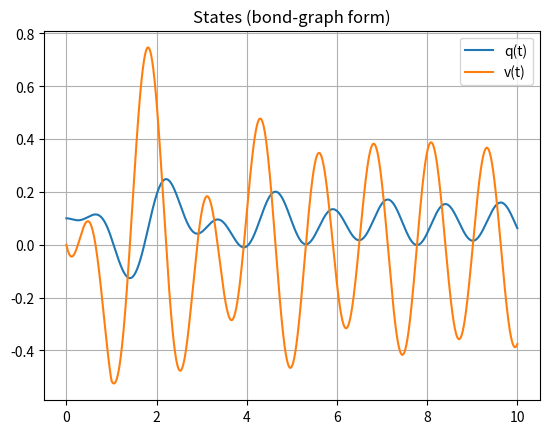
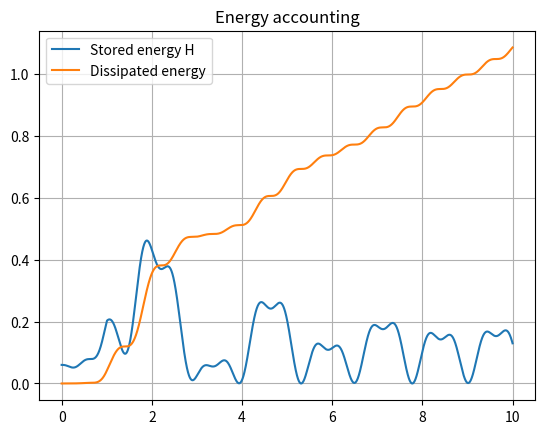
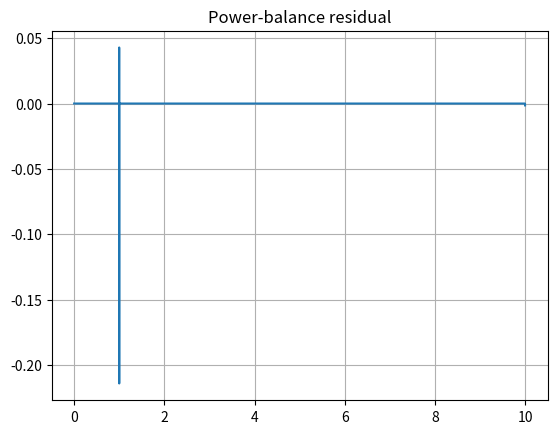

Source code (Python) for these figures, in order:
# Chapter18_Lesson4.py
# Bond graph simulation: Se - 1 - (I,R,C) for a mass-spring-damper

import numpy as np
import matplotlib.pyplot as plt

def Se(t):
    return 2.0*np.sin(2*np.pi*0.8*t) + (1.0 if t >= 1.0 else 0.0)

def f_bg(t, x, m, b, C):
    q, p = x                     # states: q (C-state), p (I-state)
    v = p / m                    # common flow at 1-junction
    eR = b * v
    eC = q / C                   # = k q because C = 1/k
    qdot = v
    pdot = Se(t) - eR - eC       # 1-junction effort balance
    return np.array([qdot, pdot], dtype=float)

def rk4(fun, t, x, h, *params):
    k1 = fun(t, x, *params)
    k2 = fun(t + h/2, x + h*k1/2, *params)
    k3 = fun(t + h/2, x + h*k2/2, *params)
    k4 = fun(t + h, x + h*k3, *params)
    return x + (h/6)*(k1 + 2*k2 + 2*k3 + k4)

def main():
    m = 1.5
    k = 12.0
    b = 1.2
    C = 1.0 / k

    h = 1e-3
    t = np.arange(0.0, 10.0 + h, h)
    x = np.zeros((len(t), 2))
    x[0] = [0.10, 0.0]  # q(0), p(0)

    for i in range(len(t)-1):
        x[i+1] = rk4(f_bg, t[i], x[i], h, m, b, C)

    q = x[:, 0]
    p = x[:, 1]
    v = p / m
    eS = np.array([Se(ti) for ti in t])

    H = 0.5*p**2/m + 0.5*q**2/C
    Pdiss = b*v**2
    Ediss = np.cumsum(Pdiss) * h
    dH = np.gradient(H, h)
    residual = eS*v - Pdiss - dH

    print('Max |power residual| =', float(np.max(np.abs(residual))))

    np.savetxt(
        'Chapter18_Lesson4_python_output.csv',
        np.c_[t, q, v, H, Ediss, residual],
        delimiter=',',
        header='t,q,v,H,Ediss,residual',
        comments=''
    )

    plt.figure()
    plt.plot(t, q, label='q(t)')
    plt.plot(t, v, label='v(t)')
    plt.grid(True); plt.legend(); plt.title('States (bond-graph form)')

    plt.figure()
    plt.plot(t, H, label='Stored energy H')
    plt.plot(t, Ediss, label='Dissipated energy')
    plt.grid(True); plt.legend(); plt.title('Energy accounting')

    plt.figure()
    plt.plot(t, residual)
    plt.grid(True); plt.title('Power-balance residual')
    plt.show()

if __name__ == '__main__':
    main()
